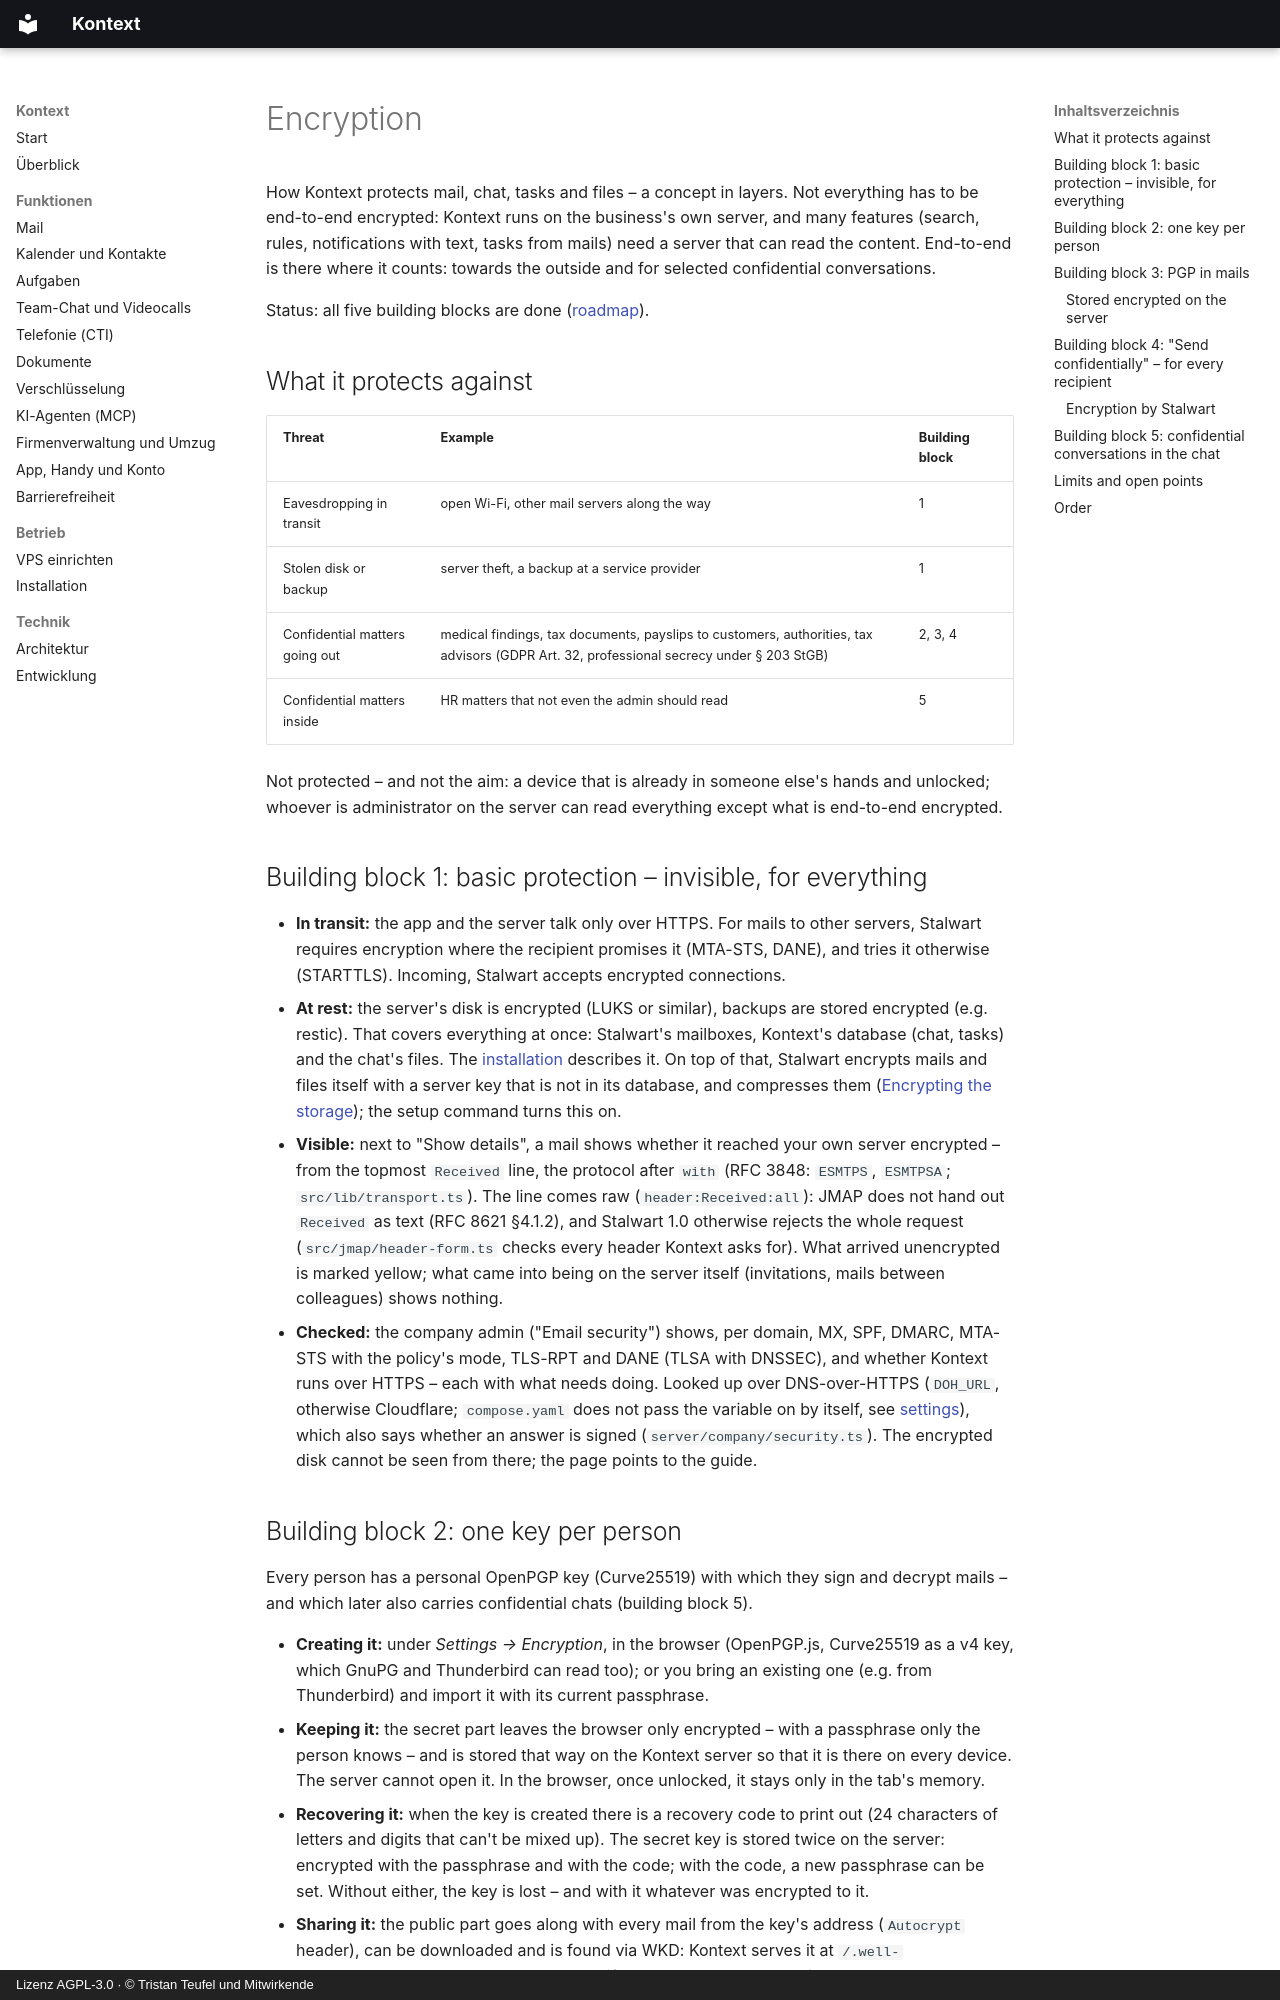

repository: firsttris/kontext · page: encryption.en.html · generator: mkdocs · copyright: Lizenz AGPL-3.0 · © Tristan Teufel und Mitwirkende

---
description: >-
  Encryption in Kontext: TLS with MTA-STS and DANE, encrypted disk and backups, OpenPGP and
  S/MIME in the browser, "Send confidentially" by link and end-to-end encrypted chat – the
  concept in layers.
---

# Encryption { #verschlusselung }

How Kontext protects mail, chat, tasks and files – a concept in layers. Not everything has to be
end-to-end encrypted: Kontext runs on the business's own server, and many features (search,
rules, notifications with text, tasks from mails) need a server that can read the content.
End-to-end is there where it counts: towards the outside and for selected confidential
conversations.

Status: all five building blocks are done ([roadmap](https://github.com/firsttris/kontext/blob/main/ROADMAP.md)).

## What it protects against { #wovor-geschutzt-wird }

| Threat | Example | Building block |
| --- | --- | --- |
| Eavesdropping in transit | open Wi-Fi, other mail servers along the way | 1 |
| Stolen disk or backup | server theft, a backup at a service provider | 1 |
| Confidential matters going out | medical findings, tax documents, payslips to customers, authorities, tax advisors (GDPR Art. 32, professional secrecy under § 203 StGB) | 2, 3, 4 |
| Confidential matters inside | HR matters that not even the admin should read | 5 |

Not protected – and not the aim: a device that is already in someone else's hands and unlocked;
whoever is administrator on the server can read everything except what is end-to-end encrypted.

## Building block 1: basic protection – invisible, for everything { #baustein-1-grundschutz-unsichtbar-fur-alles }

- **In transit:** the app and the server talk only over HTTPS. For mails to other servers,
  Stalwart requires encryption where the recipient promises it (MTA-STS, DANE), and tries it
  otherwise (STARTTLS). Incoming, Stalwart accepts encrypted connections.
- **At rest:** the server's disk is encrypted (LUKS or similar), backups are stored encrypted
  (e.g. restic). That covers everything at once: Stalwart's mailboxes, Kontext's database (chat,
  tasks) and the chat's files. The [installation](installation.md) describes it. On top of that,
  Stalwart encrypts mails and files itself with a server key that is not in its database, and
  compresses them ([Encrypting the storage](installation.md#speicher-verschlusseln)); the setup
  command turns this on.
- **Visible:** next to "Show details", a mail shows whether it reached your own server encrypted
  – from the topmost `Received` line, the protocol after `with` (RFC 3848: `ESMTPS`, `ESMTPSA`;
  `src/lib/transport.ts`). The line comes raw (`header:Received:all`): JMAP does not hand out
  `Received` as text (RFC 8621 §4.1.2), and Stalwart 1.0 otherwise rejects the whole request
  (`src/jmap/header-form.ts` checks every header Kontext asks for). What arrived unencrypted is
  marked yellow; what came into being on the server itself (invitations, mails between
  colleagues) shows nothing.
- **Checked:** the company admin ("Email security") shows, per domain, MX, SPF, DMARC, MTA-STS
  with the policy's mode, TLS-RPT and DANE (TLSA with DNSSEC), and whether Kontext runs over
  HTTPS – each with what needs doing. Looked up over DNS-over-HTTPS (`DOH_URL`, otherwise
  Cloudflare; `compose.yaml` does not pass the variable on by itself, see
  [settings](installation.md#der-kontext-server)), which also says whether an answer is signed
  (`server/company/security.ts`). The encrypted disk cannot be seen from there; the page points
  to the guide.
